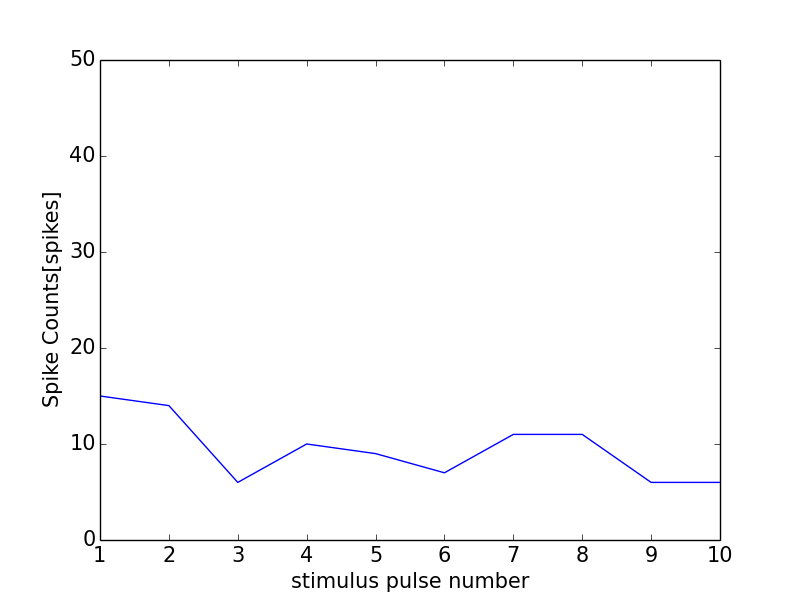

The data file committed next to this chart (first rows):
0, 0.0
0, 0
1, 15
2, 14
3, 6
4, 10
5, 9
6, 7
7, 11
8, 11
9, 6
10, 6
11, 1
